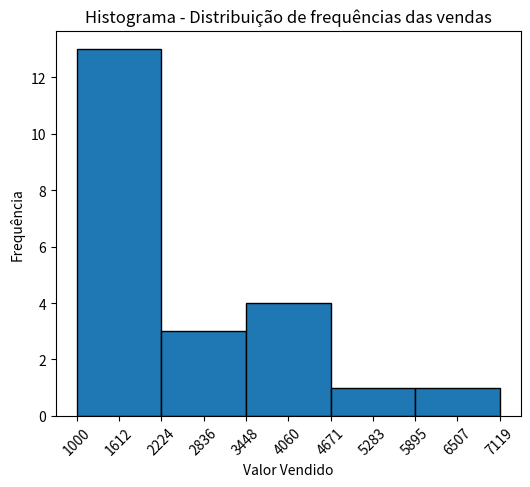
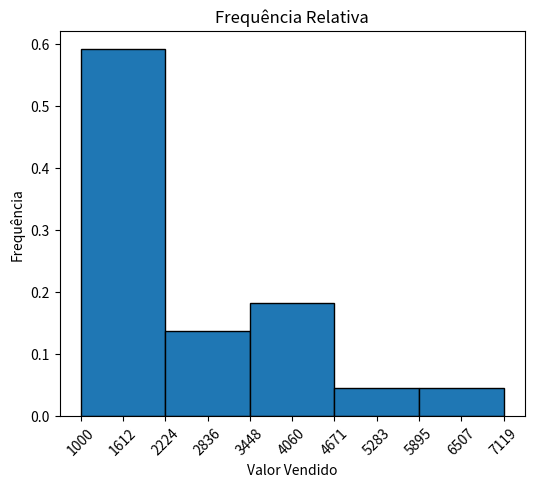
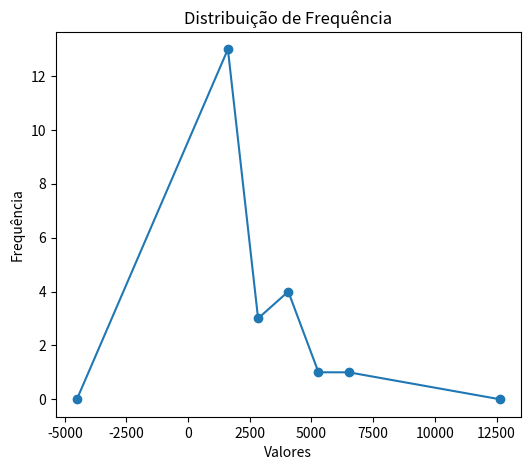
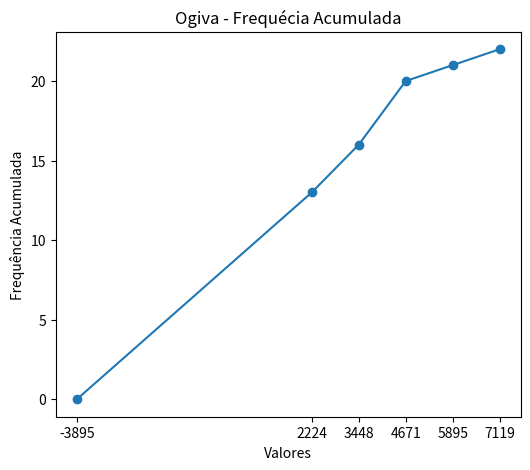
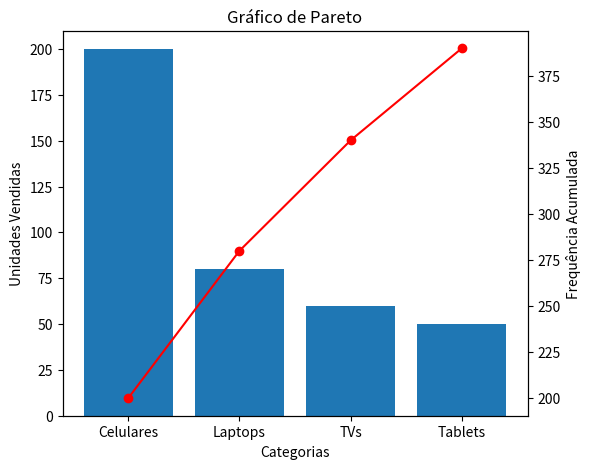
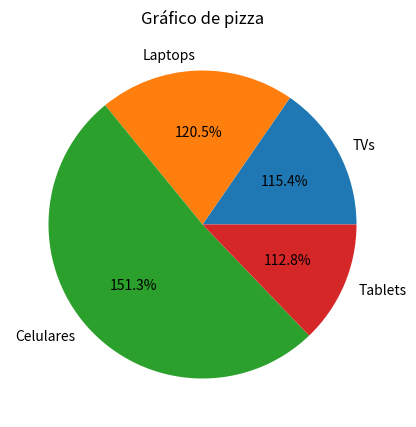
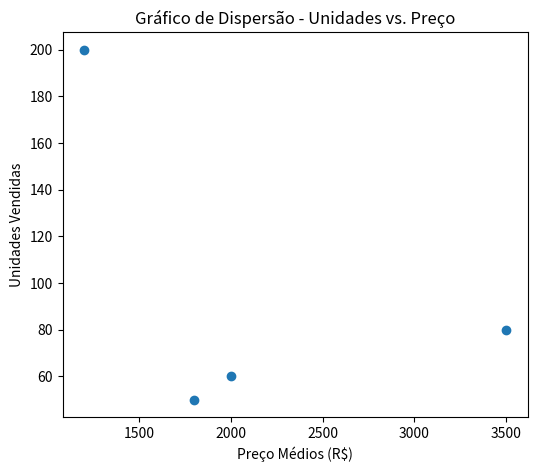

The matplotlib source for these figures, in order:
# Conjunto de dados vendas 

import pandas as pd
import numpy as np
import matplotlib.pyplot as plt
from math import sqrt
from math import ceil

dados = pd.Series([2114, 2468, 7119, 1876, 4105, 3183, 1932, 1355, 4278, 1030, 2000, 1077, 5835, 1512, 1697, 2478, 3981, 1643, 1858, 1500, 4608, 1000])

# Valores ------------
v_max = dados.max()
v_min = dados.min()
total = dados.count()
qtde_classes = round(sqrt(total))
amplitude = v_max - v_min
h = amplitude/qtde_classes
# ----------------------

# Tabela de categorias 
categorias = ['TVs', 'Laptops', 'Celulares', 'Tablets']
unidades_vendidas = [60, 80, 200, 50]
precos_medios = [2000, 3500, 1200, 1800]
# Construção do DataFrame
vendas_categoria = pd.DataFrame({
    'Categoria': categorias,
    'Unidades Vendidas': unidades_vendidas,
    'Preço Médio (R$)': precos_medios
})

# Construção da tabela -----------
freq = dados.value_counts(bins= qtde_classes).sort_index()

# DataFrame distribuição de frequência
df = pd.DataFrame(freq)
df = df.reset_index()
df.columns = ["Classe", "Frequência"]

# Ajustando o intervalo
amp_classe = ceil(h)
final_corrigido = v_min + h * qtde_classes

# Criando o novo intervalo
intervalos = pd.interval_range(start= v_min, end= final_corrigido, freq= h)

# Atribuindo o novo intervalo
df["Classe"] = intervalos
# ----------------------------

#---------------- Coluna pontos médios --------------
pts_médios = []
for intervalo in intervalos:
    pts_médios.append(intervalo.mid)

df["Pontos Médios"] = pts_médios
# -------------------

#---------------- Coluna de frequência relativa -------------
df["Frequência Relativa"] = df["Frequência"] / total
# ----------------------

# Coluna de frequência acumulada -------------
df["Frequência Acumulada"] = df["Frequência"].cumsum()
# print(df)
# -----------------------


# -------------------- Gráficos histograma --------------------
#---------------- Histograma de frequência ------------

classes = []
for intervalo in intervalos:
    classes.append(intervalo.left)
classes.append(v_max)

plt.figure(figsize=(6,5))
plt.hist(x=df["Pontos Médios"], bins=classes, weights=df["Frequência"], edgecolor="black")
plt.title("Histograma - Distribuição de frequências das vendas")
plt.xlabel("Valor Vendido")
plt.ylabel("Frequência")

# Colocando os ticks e os limites das classes
plt.xticks(np.concatenate([classes, df["Pontos Médios"]]), rotation=45)

# plt.show()
# --------------------------

#---------------- Histograma de frequência relativa ------------------
plt.figure(figsize=(6,5))
plt.hist(x=df["Pontos Médios"], bins=classes, weights=df["Frequência Relativa"], edgecolor="Black")
plt.title("Frequência Relativa")
plt.xlabel("Valor Vendido")
plt.ylabel("Frequência")

# Colocando os os limites das classes e os pontos médios
plt.xticks(np.concatenate([classes, df["Pontos Médios"]]), rotation=45)

# plt.show()

#---------------- Poligono de frequência ----------------
# Calculando os pontos médios ficticios
fic_esq = [df["Pontos Médios"].iloc[0] - amplitude]
fic_dir = [df["Pontos Médios"].iloc[-1] + amplitude]

# Construção dos dados com inserção dos pontos médios ficticios
x_data = np.concatenate([fic_esq, df["Pontos Médios"], fic_dir])
y_data = np.concatenate([[0], df["Frequência"], [0]])

# Plotagem do gráfico
plt.figure(figsize=(6,5))
plt.plot(x_data, y_data, marker="o")
plt.title("Distribuição de Frequência")
plt.xlabel("Valores")
plt.ylabel("Frequência")

# plt.show()

# ---------------- Poligono de Frequência Relativa ----------------
# O calculo dos pontos médios continuam os mesmo de antes até o x_data
y_data = np.concatenate([[0], df["Frequência Relativa"], [0]])

# Plotagem do gráfico
plt.figure(figsize=(6,5))
plt.plot(x_data, y_data, marker="o")
plt.title("Distribuição de Frequencia Relativa")
plt.xlabel("Valores")
plt.ylabel("Frequência Relativa")

# plt.show()

# ---------------- Gráfico de Ogiva (Frequência Acumulada)----------------
# Calculo dos pontos médios fictícios
ini_ogiva = [classes[1]-amplitude]

# Adicionar as fronteiras superiores das classes ao eixo x e inserção do ponto inicial acumulado em zero
x_data = ini_ogiva + [limite for limite in classes[1:]]
y_data = np.concatenate([[0], df["Frequência Acumulada"]])

# Plotagem da ogiva 
plt.clf()
plt.plot(x_data, y_data, marker="o")

# Título 
plt.title("Ogiva - Frequécia Acumulada")
plt.xlabel("Valores")
plt.ylabel("Frequência Acumulada")

# Usa os pontos médios como maior ticks no eixo x
plt.xticks(x_data)

# Plotagem do gráfico
# plt.show()

# ---------------- Gráfico de Pareto ----------------
# Ordenando os valores em ordem decrescente
decrescente = vendas_categoria.sort_values(by="Unidades Vendidas", ascending=False)
decrescente["Frequência Acumulada"] = decrescente["Unidades Vendidas"].cumsum()

# Agora teremos 2 eixos y
fig, ax = plt.subplots(figsize=(6,5))

# Cria o primeiro eixo x vinculado ao eixo y à esquerda e plota o gráfico no eixo y à esquerda
ax.bar(decrescente["Categoria"], decrescente["Unidades Vendidas"])

# Copia o segundo eixo x vinculado ao eixo y à direita
ax2 = ax.twinx()
# Plota o gráfico vinculado ao eixo y à direita
ax2.plot(decrescente["Categoria"], decrescente["Frequência Acumulada"], 
         color="r", marker="o", label="Frequência Acumulada")

# Titulos 
ax.set_title("Gráfico de Pareto")
ax.set_xlabel("Categorias")
ax.set_ylabel("Unidades Vendidas")
ax2.set_ylabel("Frequência Acumulada")

# plt.show()

# ----------------Gráfico de pizza ----------------
plt.figure(figsize=(5,5))

plt.pie(vendas_categoria["Unidades Vendidas"], labels=vendas_categoria["Categoria"], autopct="1%.1f%%")

# Título
plt.title("Gráfico de pizza")

# Mostra o gráfico 
# plt.show()

# ---------------- Gráfico de dispersão ----------------
plt.figure(figsize=(6,5))
plt.scatter(vendas_categoria["Preço Médio (R$)"], vendas_categoria["Unidades Vendidas"])

# Títulos 
plt.title("Gráfico de Dispersão - Unidades vs. Preço")
plt.xlabel("Preço Médios (R$)")
plt.ylabel("Unidades Vendidas")

# Mostra o Gráfico
plt.show()